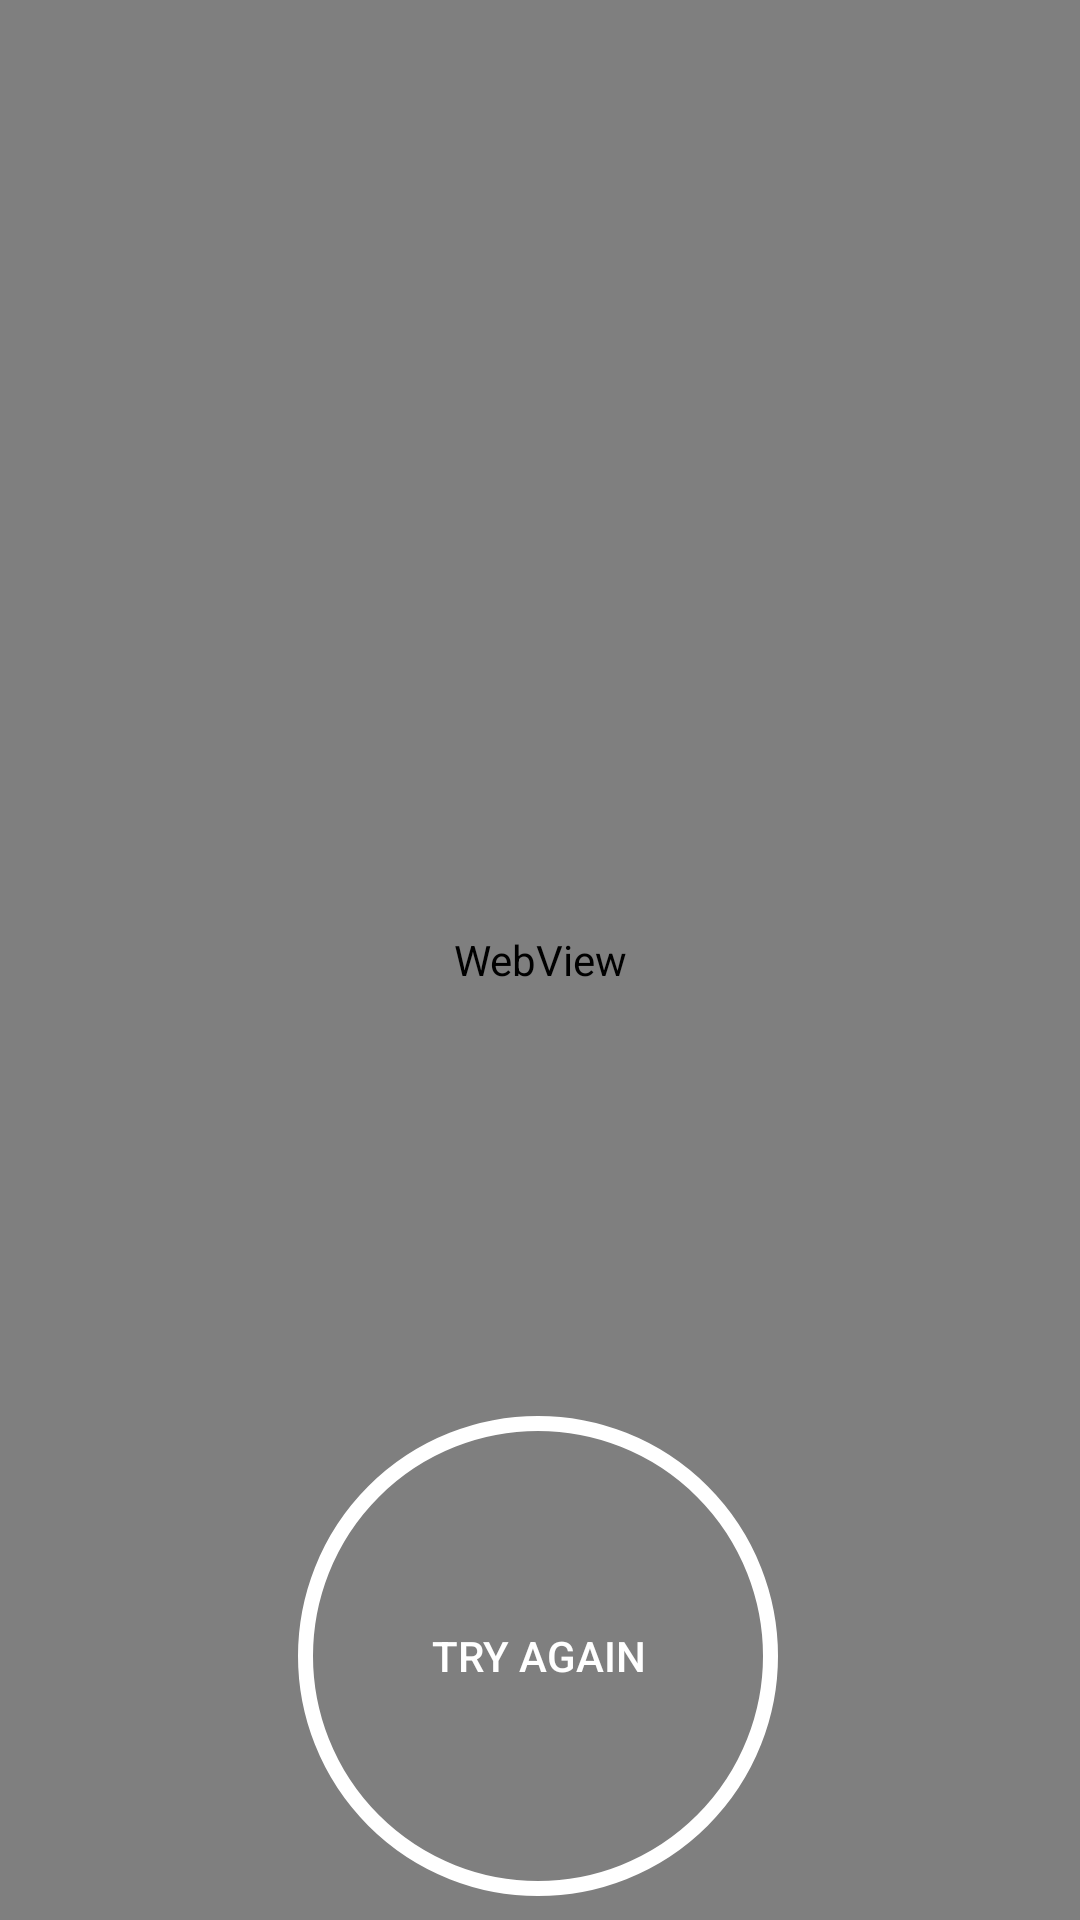

Reconstruct the res/layout file that produces this screen, plus the resources it refers to.
<!-- AndroidManifest.xml: application theme AppTheme -->
<!-- res/layout/activity_result_wip.xml -->
<?xml version="1.0" encoding="utf-8"?>
<android.support.constraint.ConstraintLayout xmlns:android="http://schemas.android.com/apk/res/android"
    xmlns:app="http://schemas.android.com/apk/res-auto"
    xmlns:tools="http://schemas.android.com/tools"
    android:layout_width="match_parent"
    android:layout_height="match_parent"
    tools:context=".frontend.Result"
    android:background="@drawable/background"
    >

    <WebView
        android:id="@+id/webView1"
        android:layout_width="match_parent"
        android:layout_height="match_parent"
        android:layout_alignParentBottom="true"
        android:layout_alignParentLeft="true"
        android:layout_alignParentRight="true"
        android:layout_alignParentTop="true" />

    <Button
        android:id="@+id/buttonR1"
        android:layout_width="wrap_content"
        android:layout_height="wrap_content"
        android:layout_marginStart="8dp"
        android:layout_marginLeft="8dp"
        android:layout_marginTop="8dp"
        android:layout_marginEnd="8dp"
        android:layout_marginRight="8dp"
        android:layout_marginBottom="8dp"
        android:background="@drawable/buttuncircle"
        android:text="Try again"
        android:textColor="#ffffff"
        app:layout_constraintBottom_toBottomOf="parent"
        app:layout_constraintEnd_toEndOf="parent"
        app:layout_constraintHorizontal_bias="0.497"
        app:layout_constraintStart_toStartOf="parent"
        app:layout_constraintTop_toTopOf="parent"
        app:layout_constraintVertical_bias="1.0" />


</android.support.constraint.ConstraintLayout>
<!-- resources referenced by this layout -->
<resources>
  <!-- drawable background: png bitmap (drawable, 164183 bytes) -->
  <!-- drawable buttuncircle (drawable) -->
  <shape xmlns:android="http://schemas.android.com/apk/res/android"
      android:shape="oval">
      <stroke android:width="5dp"
       android:color="#ffffff"></stroke>
      <size android:width="160dp"
          android:height="160dp"></size>
      </shape>
  <style name="AppTheme" parent="Theme.AppCompat.Light.NoActionBar">
          <item name="colorPrimary">@color/colorPrimary</item>
          <item name="colorPrimaryDark">@color/colorPrimaryDark</item>
          <item name="colorAccent">@color/colorAccent</item>
          <item name="android:windowNoTitle">true</item>
          <item name="android:windowFullscreen">true</item>
      </style>
  <!-- not gathered from this repository: default colours our renderer supplied (Android Studio template values) -->
  <color name="colorPrimary">#FF6200EE</color>
  <color name="colorPrimaryDark">#FF3700B3</color>
  <color name="colorAccent">#FF03DAC5</color>
</resources>
